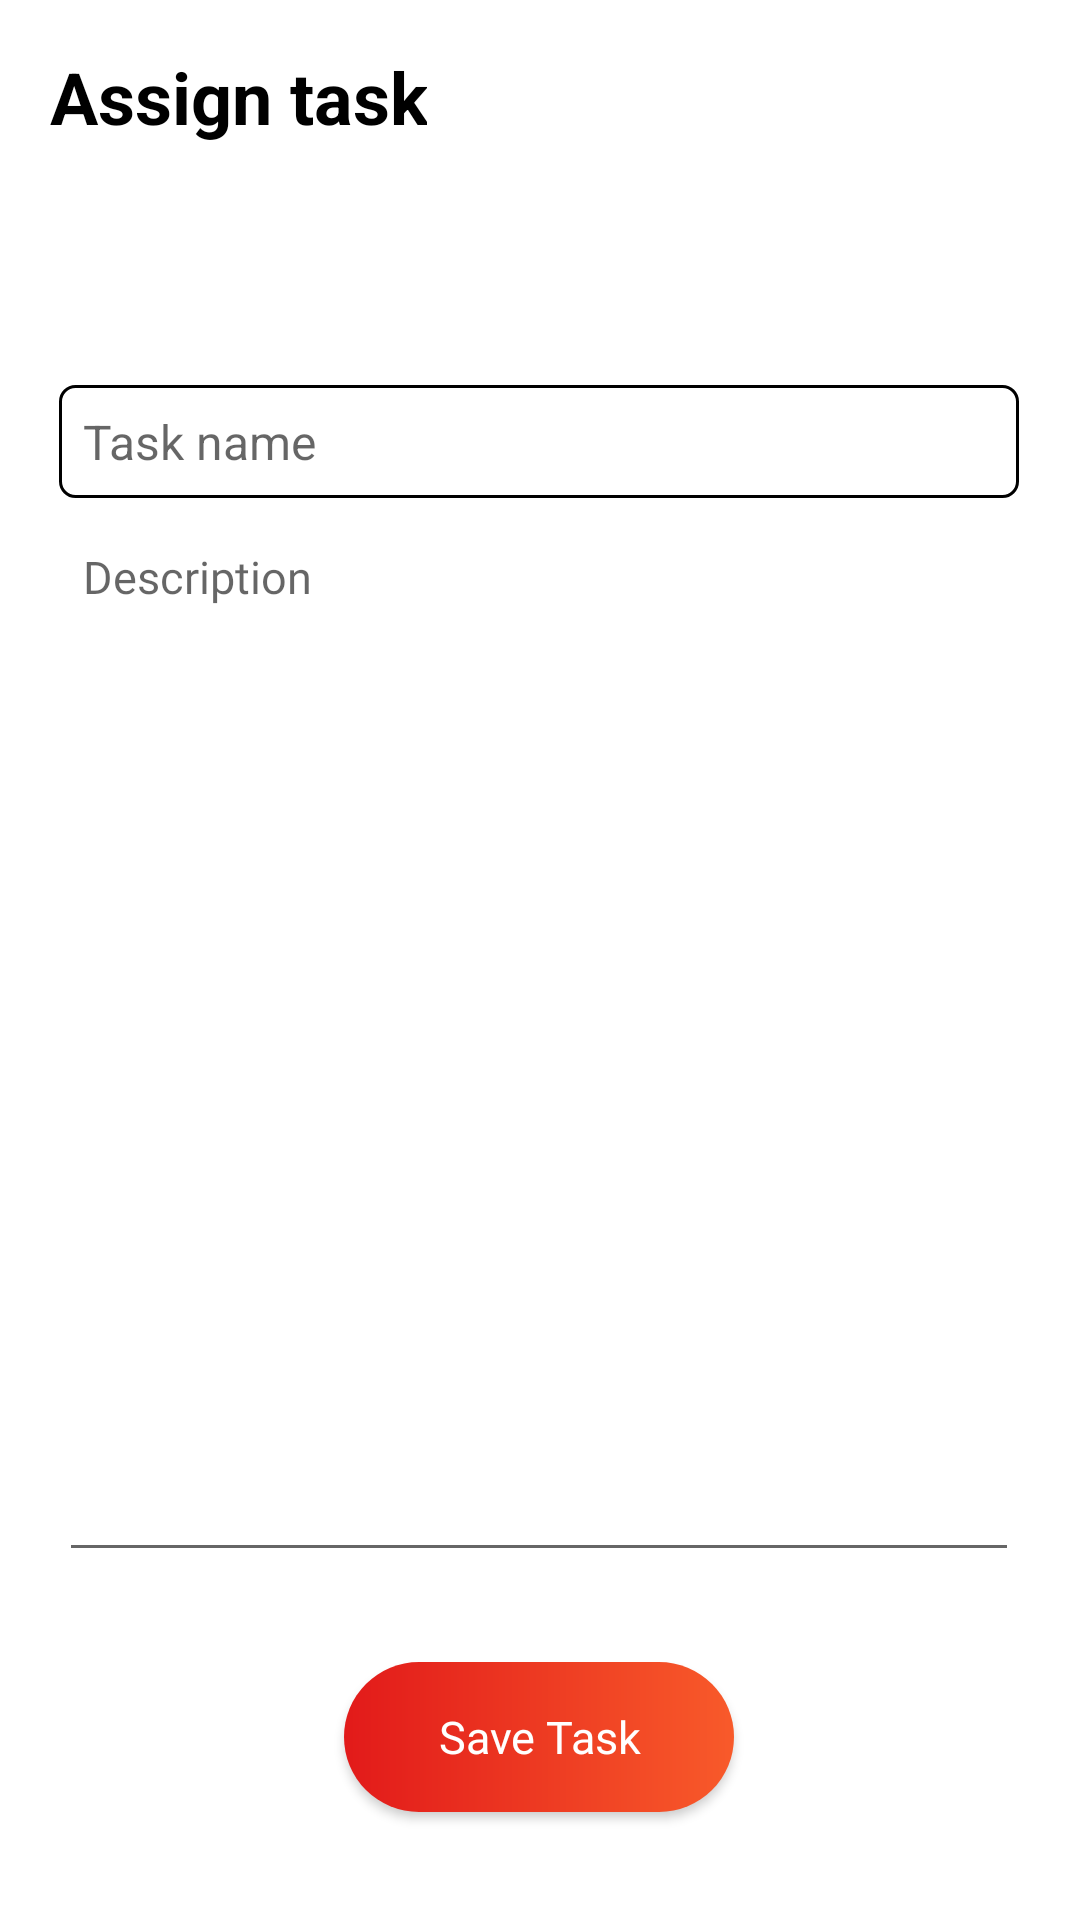

Produce the Android XML layout that renders to this screen, including the resource entries it uses.
<!-- AndroidManifest.xml: application theme Theme.TODOApp -->
<!-- res/layout/activity_add.xml -->
<?xml version="1.0" encoding="utf-8"?>
<androidx.constraintlayout.widget.ConstraintLayout xmlns:android="http://schemas.android.com/apk/res/android"
    xmlns:app="http://schemas.android.com/apk/res-auto"
    xmlns:tools="http://schemas.android.com/tools"
    android:id="@+id/main"
    android:layout_width="match_parent"
    android:layout_height="match_parent"
    tools:context=".AddActivity">

    <TextView
        android:id="@+id/textView2"
        android:layout_width="wrap_content"
        android:layout_height="wrap_content"
        android:layout_marginStart="20dp"
        android:layout_marginTop="16dp"
        android:layout_marginEnd="250dp"
        android:paddingLeft="25dp"
        android:text="Assign task"
        android:textColor="#000"
        android:textSize="24sp"
        android:textStyle="bold"
        app:layout_constraintEnd_toEndOf="parent"
        app:layout_constraintHorizontal_bias="0.473"
        app:layout_constraintStart_toStartOf="parent"
        app:layout_constraintTop_toTopOf="parent" />

    <Button
        android:id="@+id/SaveBtn"
        android:layout_width="130dp"
        android:layout_height="50dp"
        android:layout_marginTop="30dp"
        android:background="@drawable/button_design"
        android:fontFamily="@font/poppins"
        android:text="@string/save_task"
        android:textAllCaps="false"
        android:textColor="#fff"
        android:textSize="15sp"
        app:layout_constraintEnd_toEndOf="parent"
        app:layout_constraintHorizontal_bias="0.498"
        app:layout_constraintStart_toStartOf="parent"
        app:layout_constraintTop_toBottomOf="@+id/editTextDesc" />

    <EditText
        android:id="@+id/editTextTitle"
        android:layout_width="320dp"
        android:layout_height="wrap_content"
        android:layout_marginTop="80dp"
        android:ems="10"
        android:hint="Task name"
        android:background="@drawable/box_design"
        android:inputType="text"
        android:padding="8dp"
        android:textColor="@color/black"
        android:textSize="16sp"
        app:layout_constraintBottom_toTopOf="@+id/editTextDesc"
        app:layout_constraintEnd_toEndOf="parent"
        app:layout_constraintHorizontal_bias="0.494"
        app:layout_constraintStart_toStartOf="parent"
        app:layout_constraintTop_toBottomOf="@+id/textView2" />

    <EditText
        android:id="@+id/editTextDesc"
        android:layout_width="320dp"
        android:layout_height="350dp"
        android:layout_marginTop="8dp"
        android:layout_marginBottom="90dp"
        android:ems="10"
        android:fontFamily="@font/poppins"
        android:gravity="top|start"
        android:hint="Description"
        android:inputType="textMultiLine"
        android:lines="20"
        android:minLines="3"
        android:padding="8dp"
        android:scrollbars="vertical"
        android:scrollHorizontally="false"
        android:textColor="@color/black"
        android:textSize="15sp"
        app:layout_constraintBottom_toTopOf="@+id/SaveBtn"
        app:layout_constraintEnd_toEndOf="parent"
        app:layout_constraintHorizontal_bias="0.494"
        app:layout_constraintStart_toStartOf="parent"
        app:layout_constraintTop_toBottomOf="@+id/editTextTitle" />


</androidx.constraintlayout.widget.ConstraintLayout>
<!-- resources referenced by this layout -->
<resources>
  <!-- drawable box_design (drawable) -->
  <?xml version="1.0" encoding="utf-8"?>
  <shape xmlns:android="http://schemas.android.com/apk/res/android">
  
      <corners android:radius="5dp"/>
  
      <stroke
          android:width="1dp"
          android:color="#000" />
  </shape>
  <!-- drawable button_design (drawable) -->
  <?xml version="1.0" encoding="utf-8"?>
  <shape xmlns:android="http://schemas.android.com/apk/res/android">
  
      <gradient android:startColor="#E21A1A"
          android:endColor="#F85A2A"/>
  
      <corners android:radius="50dp"/>
  
  </shape>
  <string name="save_task">Save Task</string>
  <style name="Theme.TODOApp" parent="Base.Theme.TODOApp" />
  <style name="Base.Theme.TODOApp" parent="Theme.MaterialComponents.DayNight.NoActionBar">
          
           <item name="colorPrimary">#0851A4</item>
          <item name="colorSecondary">#0851A4</item>
  
      </style>
  <!-- not gathered from this repository: default colours our renderer supplied (Android Studio template values) -->
  <color name="black">#FF000000</color>
</resources>
